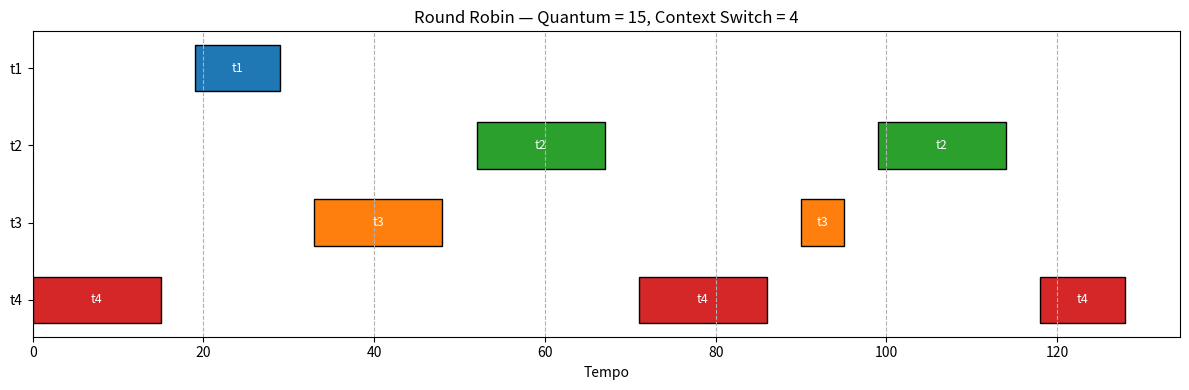

Reproduce this figure in Python.
from collections import deque
import matplotlib.pyplot as plt

tasks = {
    't1': {'arrival': 5,  'burst': 10},
    't2': {'arrival': 15, 'burst': 30},
    't3': {'arrival': 10, 'burst': 20},
    't4': {'arrival': 0,  'burst': 40},
}
quantum = 15
ctx = 4

remaining = {t: tasks[t]['burst'] for t in tasks}
finish = {t: None for t in tasks}

ready = deque()
arrived = set()
time = 0
on_cpu = None
slice_used = 0
timeline = []  

def check_arrivals(curr_time):
    for t in ("t1", "t2", "t3", "t4"):
        if tasks[t]["arrival"] == curr_time and t not in arrived:
            ready.append(t)
            arrived.add(t)

while any(remaining[t] > 0 for t in tasks):
    check_arrivals(time)

    if on_cpu is None and not ready:
        future_arrivals = [tasks[t]["arrival"] for t in tasks if t not in arrived]
        if future_arrivals:
            time = min(future_arrivals)
            check_arrivals(time)
            continue
        break

    if on_cpu is None and ready:
        on_cpu = ready.popleft()
        slice_used = 0
        exec_start = time

    remaining[on_cpu] -= 1
    slice_used += 1
    time += 1
    check_arrivals(time)

    if remaining[on_cpu] == 0:
        exec_end = time
        timeline.append((exec_start, exec_end, on_cpu))
        finish[on_cpu] = exec_end

        if any(remaining[x] > 0 for x in tasks):
            for _ in range(ctx):
                time += 1
                check_arrivals(time)
        on_cpu = None
        slice_used = 0
        continue

    if slice_used == quantum:
        exec_end = time
        timeline.append((exec_start, exec_end, on_cpu))
        for _ in range(ctx):
            time += 1
            check_arrivals(time)
        ready.append(on_cpu)
        on_cpu = None
        slice_used = 0
        continue

turnaround = {t: finish[t] - tasks[t]['arrival'] for t in tasks}
waiting = {t: turnaround[t] - tasks[t]['burst'] for t in tasks}

print("\n=== RESULTADOS FINAIS  ===\n")
for t in ("t1","t2","t3","t4"):
    print(f"{t}: término = {finish[t]} u.t, T_vida = {turnaround[t]} u.t, T_espera = {waiting[t]} u.t")
print()
print("Tm_vida   =", sum(turnaround.values())/4 ,"u.t")
print("Tm_espera =", sum(waiting.values())/4, )

fig, ax = plt.subplots(figsize=(12, 4))
ypos = {'t1': 3, 't2': 2, 't3': 1, 't4': 0}
colors = {'t1': 'tab:blue', 't2': 'tab:green', 't3': 'tab:orange', 't4': 'tab:red'}

for start, end, task in timeline:
    ax.barh(ypos[task], end - start, left=start, height=0.6,
            color=colors[task], edgecolor='black')
    ax.text((start + end)/2, ypos[task], task, ha='center', va='center',
            color="white", fontsize=9)

ax.set_yticks([0,1,2,3])
ax.set_yticklabels(["t4","t3","t2","t1"])
ax.set_xlabel("Tempo")
ax.set_title("Round Robin — Quantum = 15, Context Switch = 4")
plt.grid(axis='x', linestyle='--')
plt.tight_layout()
plt.show()